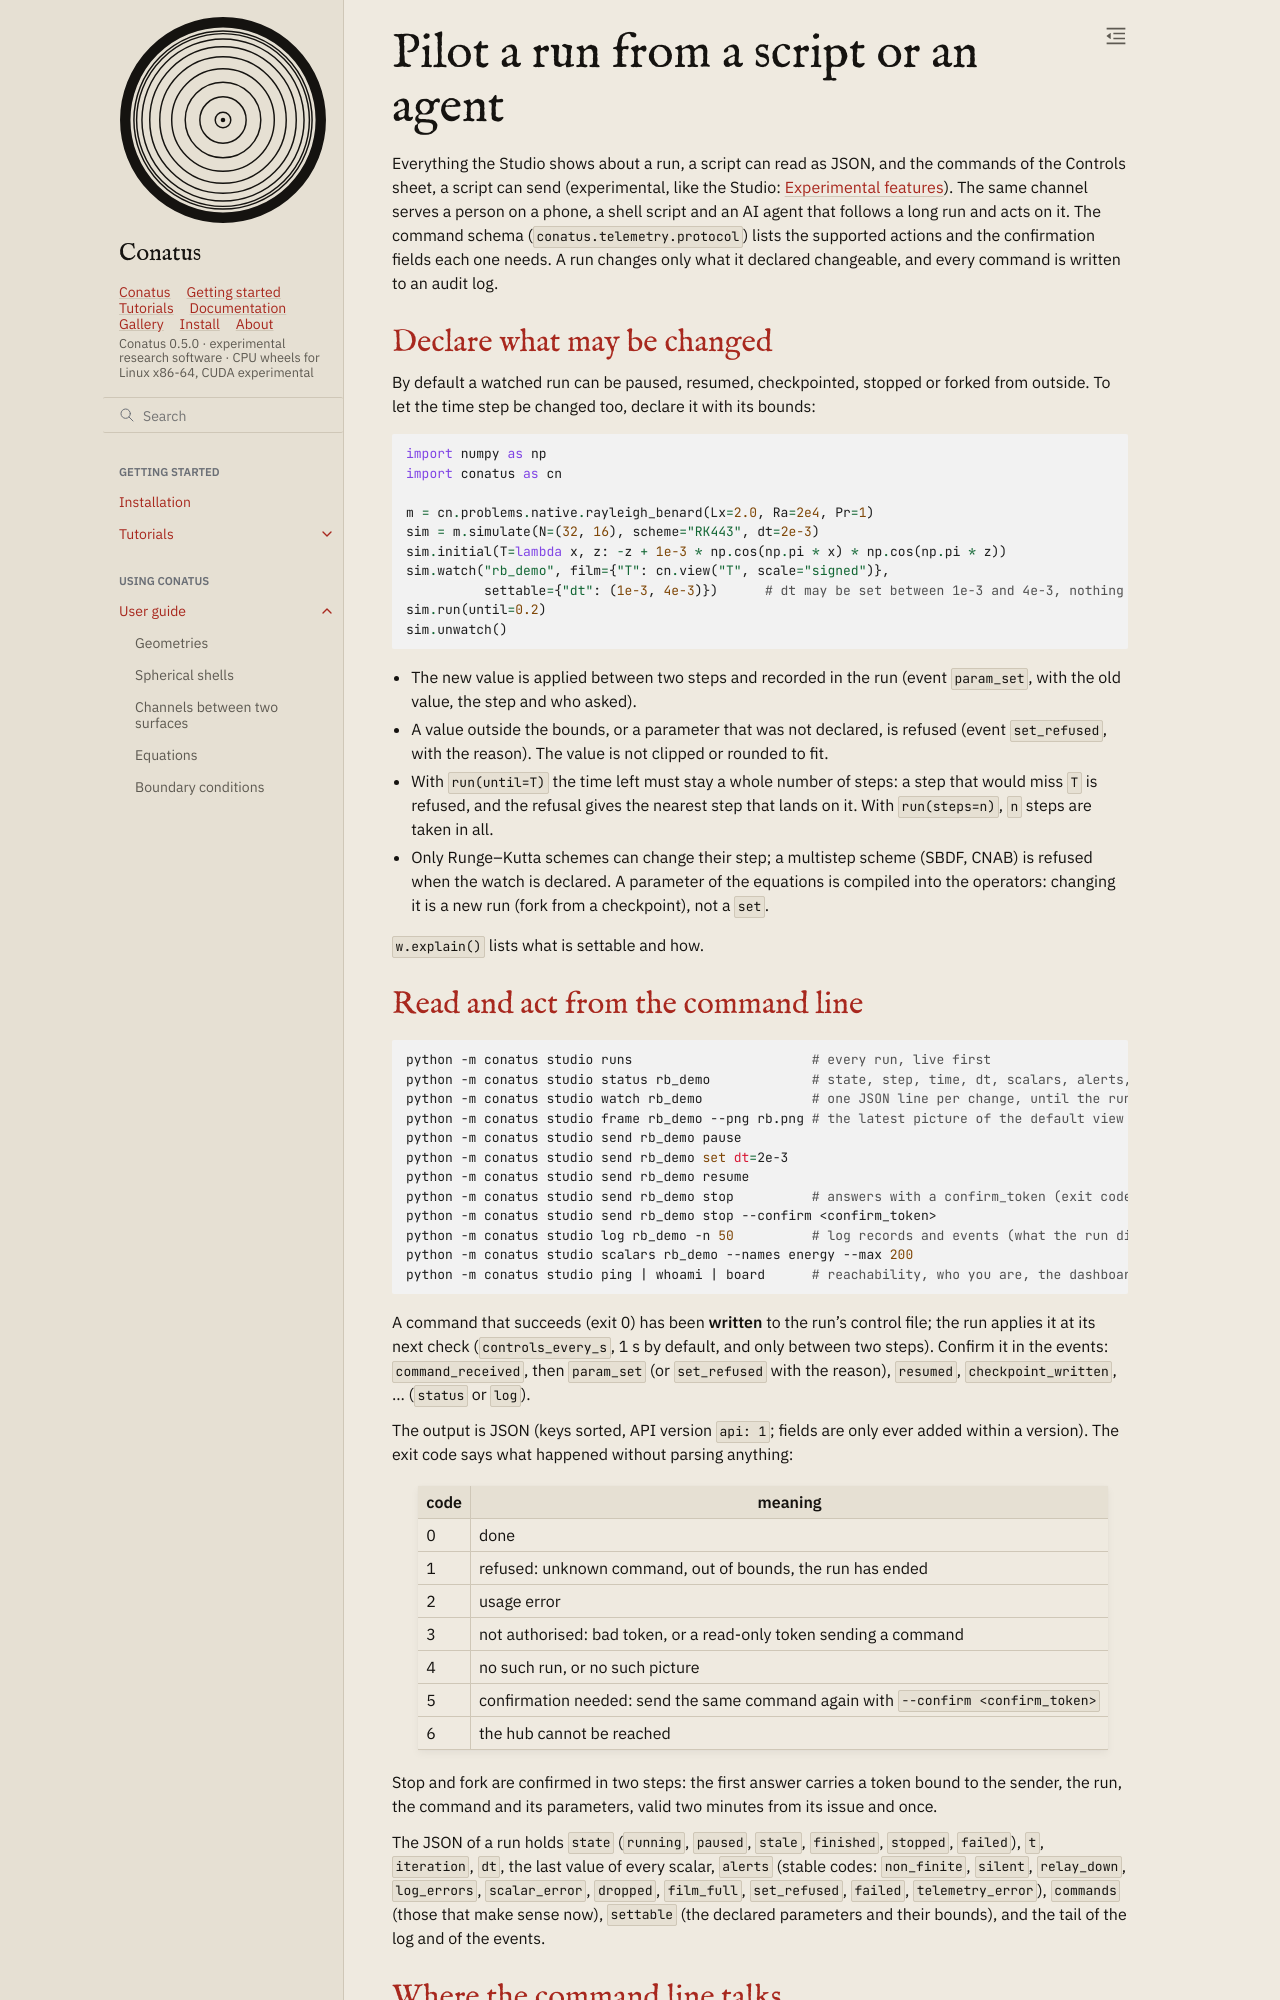

repository: rubendahan/conatus · page: docs/guide/studio_agents.html · generator: sphinx

# Pilot a run from a script or an agent

Everything the Studio shows about a run, a script can read as JSON, and the commands of the
Controls sheet, a script can send (experimental, like the Studio: {doc}`experimental`). The same channel serves a person on a phone, a shell script
and an AI agent that follows a long run and acts on it. The command schema
(`conatus.telemetry.protocol`) lists the supported actions and the confirmation fields each one
needs. A run changes only what it declared changeable, and every command is written to an audit
log.

## Declare what may be changed

By default a watched run can be paused, resumed, checkpointed, stopped or forked from outside. To
let the time step be changed too, declare it with its bounds:

```python
import numpy as np
import conatus as cn

m = cn.problems.native.rayleigh_benard(Lx=2.0, Ra=2e4, Pr=1)
sim = m.simulate(N=(32, 16), scheme="RK443", dt=2e-3)
sim.initial(T=lambda x, z: -z + 1e-3 * np.cos(np.pi * x) * np.cos(np.pi * z))
sim.watch("rb_demo", film={"T": cn.view("T", scale="signed")},
          settable={"dt": (1e-3, 4e-3)})      # dt may be set between 1e-3 and 4e-3, nothing else
sim.run(until=0.2)
sim.unwatch()
```

- The new value is applied between two steps and recorded in the run (event `param_set`, with the
  old value, the step and who asked).
- A value outside the bounds, or a parameter that was not declared, is refused (event
  `set_refused`, with the reason). The value is not clipped or rounded to fit.
- With `run(until=T)` the time left must stay a whole number of steps: a step that would miss `T`
  is refused, and the refusal gives the nearest step that lands on it. With `run(steps=n)`, `n`
  steps are taken in all.
- Only Runge–Kutta schemes can change their step; a multistep scheme (SBDF, CNAB) is refused when
  the watch is declared. A parameter of the equations is compiled into the operators: changing it
  is a new run (fork from a checkpoint), not a `set`.

`w.explain()` lists what is settable and how.

## Read and act from the command line

```bash
python -m conatus studio runs                       # every run, live first
python -m conatus studio status rb_demo             # state, step, time, dt, scalars, alerts, log tail
python -m conatus studio watch rb_demo              # one JSON line per change, until the run ends
python -m conatus studio frame rb_demo --png rb.png # the latest picture of the default view
python -m conatus studio send rb_demo pause
python -m conatus studio send rb_demo set dt=2e-3
python -m conatus studio send rb_demo resume
python -m conatus studio send rb_demo stop          # answers with a confirm_token (exit code 5)
python -m conatus studio send rb_demo stop --confirm <confirm_token>
python -m conatus studio log rb_demo -n 50          # log records and events (what the run did)
python -m conatus studio scalars rb_demo --names energy --max 200
python -m conatus studio ping | whoami | board      # reachability, who you are, the dashboard
```

A command that succeeds (exit 0) has been **written** to the run's control file; the run applies
it at its next check (`controls_every_s`, 1 s by default, and only between two steps). Confirm it in
the events: `command_received`, then `param_set` (or `set_refused` with the reason), `resumed`,
`checkpoint_written`, … (`status` or `log`).

The output is JSON (keys sorted, API version `api: 1`; fields are only ever added within a
version). The exit code says what happened without parsing anything:

| code | meaning |
|---|---|
| 0 | done |
| 1 | refused: unknown command, out of bounds, the run has ended |
| 2 | usage error |
| 3 | not authorised: bad token, or a read-only token sending a command |
| 4 | no such run, or no such picture |
| 5 | confirmation needed: send the same command again with `--confirm <confirm_token>` |
| 6 | the hub cannot be reached |

Stop and fork are confirmed in two steps: the first answer carries a token bound to the sender,
the run, the command and its parameters, valid two minutes from its issue and once.

The JSON of a run holds `state` (`running`, `paused`, `stale`, `finished`, `stopped`, `failed`),
`t`, `iteration`, `dt`, the last value of every scalar, `alerts` (stable codes: `non_finite`,
`silent`, `relay_down`, `log_errors`, `scalar_error`, `dropped`, `film_full`, `set_refused`,
`failed`, `telemetry_error`), `commands` (those that make sense now), `settable` (the declared
parameters and their bounds), and the tail of the log and of the events.
